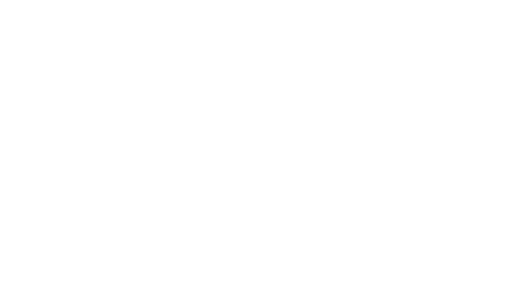
t = 0.00 s
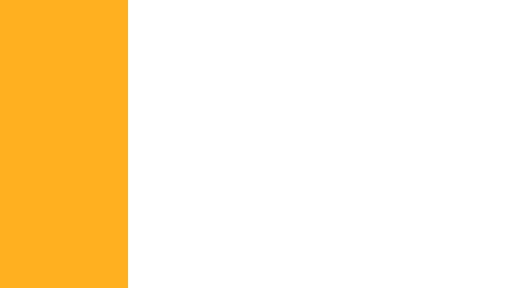
t = 0.75 s
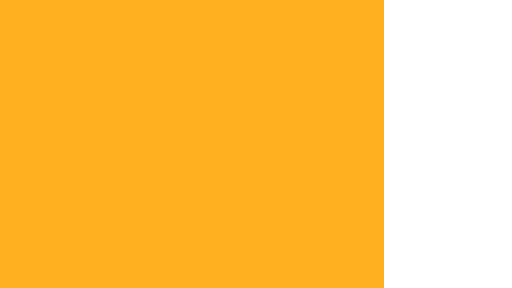
t = 2.25 s
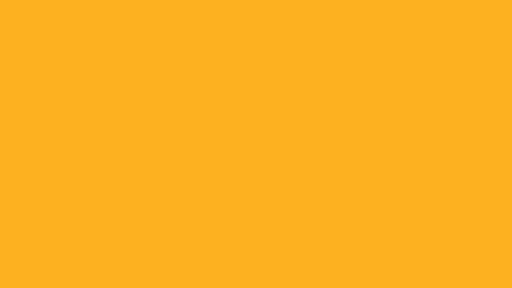
t = 3.00 s
t = 3.75 s: frame unchanged from t = 2.25 s, image omitted
t = 5.25 s: frame unchanged from t = 0.75 s, image omitted

The animated SVG that drew these frames (rendered in a browser with its animation timeline set to each time). Animation: 1 SMIL element (animate=1); one cycle of 6.00 s, repeats indefinitely.

<svg xmlns="http://www.w3.org/2000/svg" xmlns:xlink="http://www.w3.org/1999/xlink" width="640" height="360" viewBox="0 0 640 360"><title>PULSO amber wipe · 1</title><desc>NOT AUDITED · DEVNET DEMONSTRATION ONLY. Editable code-native animation. A static layer appears when reduced motion is requested.</desc><style>@media (prefers-reduced-motion: reduce){.motion{display:none!important}.still{display:inline!important}}</style><g class="motion"><rect x="0" y="0" width="0" height="360" fill="#FFB020"><animate attributeName="width" values="0;640;0" keyTimes="0;.5;1" dur="6s" repeatCount="indefinite"/></rect></g><g class="still" display="none"><rect x="0" y="0" width="0" height="360" fill="#FFB020"></rect></g></svg>
